Run: headless pygame with SDL's dummy video driver; simulated clock (each Clock.tick advances the game by its frame time, no real sleeping); random seed 0; keys injected as events and as key.get_pressed() state; no mouse input.
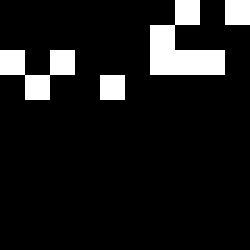
Frame 1 of 4 · flips 1–60 · no input
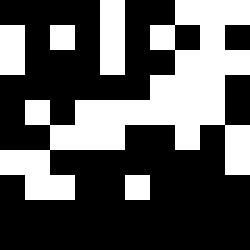
Frame 2 of 4 · flips 61–180 · tapped SPACE, RETURN · held RIGHT (→), D
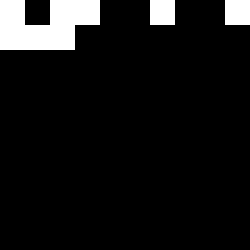
Frame 3 of 4 · flips 181–300 · held DOWN (↓), S
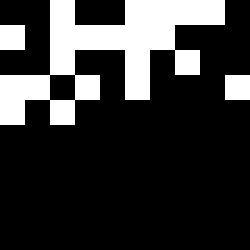
Frame 4 of 4 · flips 301–420 · held LEFT (←), A, UP (↑), W

The pygame program that drew these frames:

import pygame
import random
import time

global TEST
TEST = False

class Maze():

    def __init__(self):

        """ Initialization """

        # Initializes Pygame
        pygame.init()

        """ Default Construction """

        # width:    an integer the holds the number of cells wide the maze
        #           will be
        self.width = 10

        # height:   an integer that holds the number of cells tall the maze
        #           will be
        self.height = 10

        # cellSize: an integer that holds the number of pixels tall/wide
        #           each cell will be
        self.cellSize = 25

        # screen:   a Pygame window that is width * cellSize wide,
        #           and height * cellSize tall
        self.screen = pygame.display.set_mode((self.width * self.cellSize,
                                          self.height * self.cellSize))

    def main(self):

        # mazeArray:    a list that contains the coordinates for each cell
        #               in the maze
        self.mazeArray = []

        """ Maze Array Construction """

        # For each row...
        for row in range(self.width):

            # ... build a list for that row
            self.mazeRow = []

            # For each column...
            for column in range(self.height):

                # ... add the coordinates of that cell to mazeRow
                self.mazeRow.append((row * self.cellSize, column * self.cellSize))

                """ Testing """

                # If testing...
                if TEST:

                    # ... if row + column is odd...
                    if (row + column) % 2:

                        # ... construct a rectangle at the cell
                        # Note: column is the X-axis, and row is the Y-axis
                        tempRect = [column * self.cellSize,
                                    row * self.cellSize,
                                    self.cellSize,
                                    self.cellSize]

                        # ... and draw a white rectangle at that cell
                        pygame.draw.rect(self.screen, "white", tempRect)

                        # ... then update the display
                        pygame.display.update()

                        time.sleep(.1)

            # Then, add the full row to the mazeArray
            self.mazeArray.append(self.mazeRow)

        """ Testing """

        # If testing...
        if TEST:

            # ... for each row in the mazeArray...
            for row in self.mazeArray:

                # ... for each column in the row...
                for column in row:

                    # ... print the coordinate at that cell
                    print(column, end = "")

                print()

        """ Random Printing """

        # Loop forever...
        while True:

            # ... fill the screen with black pixels
            self.screen.fill("black")

            # For each row in mazeArray...
            for i, row in enumerate(self.mazeArray):

                # ... for each column in the row...
                for j, column in enumerate(row):

                    # Generate a random integer, if it's 1...
                    if random.randint(0, 1):

                        # ... construct a rectangle at the cell
                        # Note: column is the X-axis, and row is the Y-axis
                        tempRect = [column * self.cellSize,
                                    row * self.cellSize,
                                    self.cellSize,
                                    self.cellSize]

                        # ... and draw a white rectangle at that cell
                        pygame.draw.rect(self.screen, "white", (j * self.cellSize,
                                                                i * self.cellSize,
                                                                self.cellSize,
                                                                self.cellSize))

                        # ... then update the display
                        pygame.display.update()

                        # ... and wait so the user can see it being generated
                        time.sleep(.1)

myMaze = Maze()
myMaze.main()
